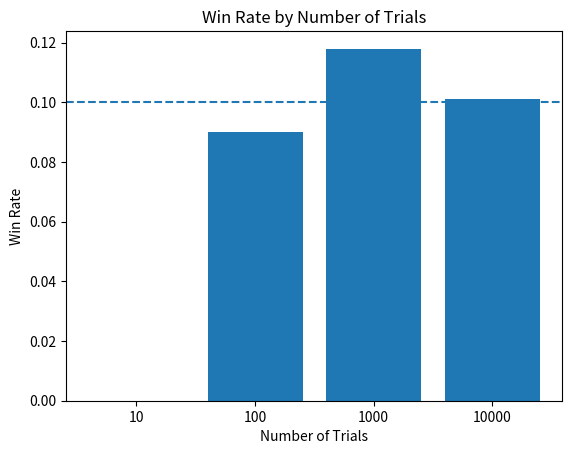
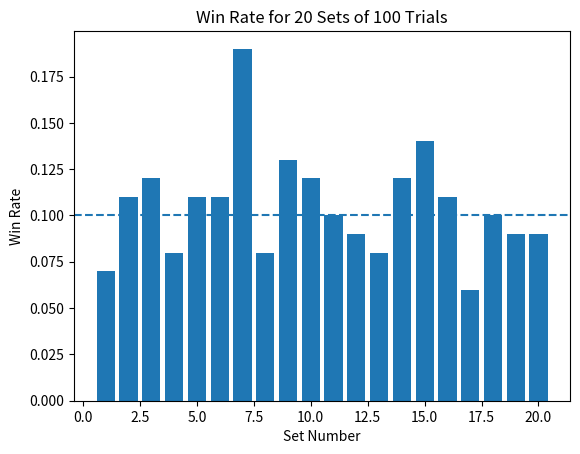

Reproduce these figures in Python, in order.
import random

if random.random() < 0.1:
    print("当たり")
else:
    print("はずれ")

import random

win_count = 0
trial_count = 100

for i in range(trial_count):
    if random.random() < 0.1:
        win_count += 1

print("試行回数:", trial_count)
print("当たり回数:", win_count)
print("当たりの割合:", win_count / trial_count)

import random

trial_counts = [10, 100, 1000, 10000]

for trial_count in trial_counts:
    win_count = 0

    for i in range(trial_count):
        if random.random() < 0.1:
            win_count += 1

    win_rate = win_count / trial_count

    print("試行回数:", trial_count, "当たり回数:", win_count, "当たりの割合:", win_rate)

import random

trial_counts = [10, 100, 1000, 10000]
win_counts = []
win_rates = []

for trial_count in trial_counts:
    win_count = 0

    for i in range(trial_count):
        if random.random() < 0.1:
            win_count += 1

    win_rate = win_count / trial_count

    win_counts.append(win_count)
    win_rates.append(win_rate)

for trial_count, win_count, win_rate in zip(trial_counts, win_counts, win_rates):
    print(trial_count, win_count, win_rate)

import matplotlib.pyplot as plt

plt.bar([str(x) for x in trial_counts], win_rates)
plt.axhline(0.1, linestyle="--")
plt.xlabel("Number of Trials")
plt.ylabel("Win Rate")
plt.title("Win Rate by Number of Trials")
plt.show()

import random

trial_count = 100
set_count = 20
win_rates = []

for set_number in range(set_count):
    win_count = 0

    for i in range(trial_count):
        if random.random() < 0.1:
            win_count += 1

    win_rate = win_count / trial_count
    win_rates.append(win_rate)

print(win_rates)

import matplotlib.pyplot as plt

set_numbers = list(range(1, set_count + 1))

plt.bar(set_numbers, win_rates)
plt.axhline(0.1, linestyle="--")
plt.xlabel("Set Number")
plt.ylabel("Win Rate")
plt.title("Win Rate for 20 Sets of 100 Trials")
plt.show()
